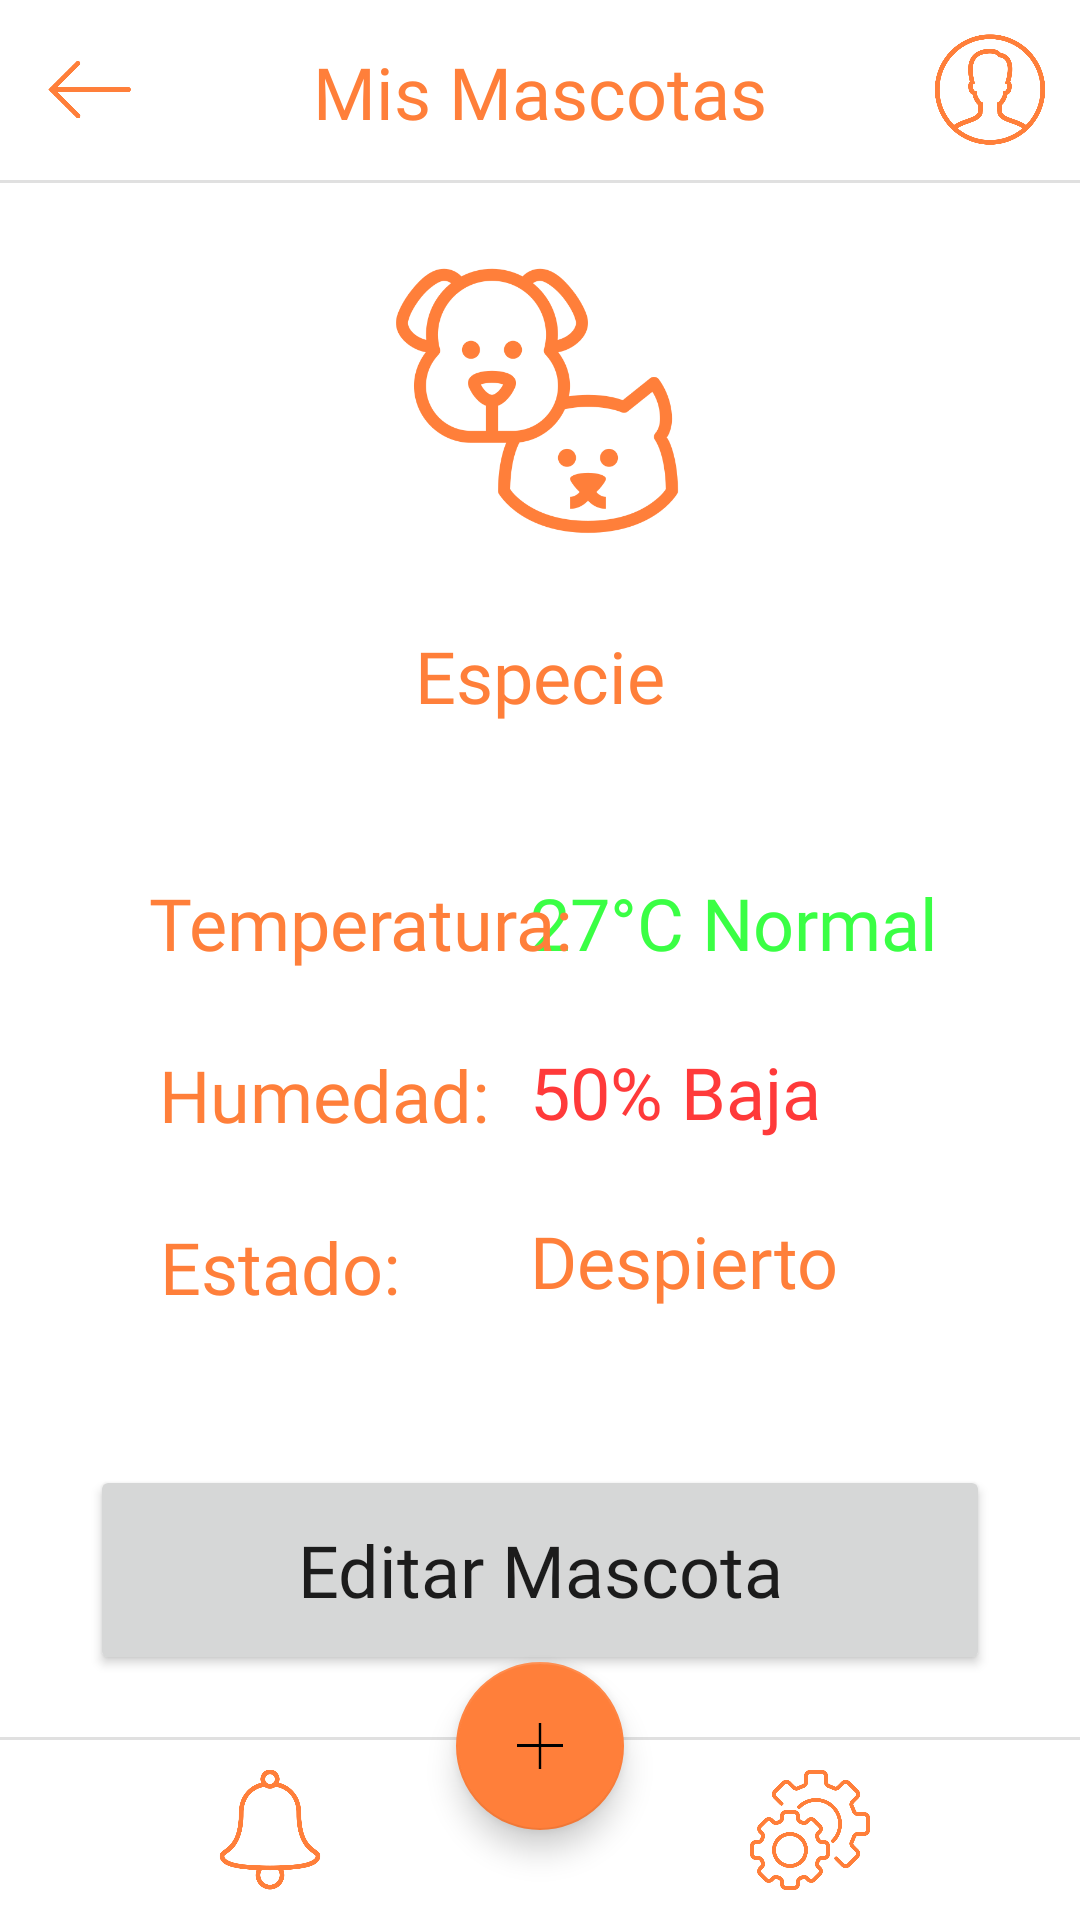

Android layout source for this screen:
<!-- AndroidManifest.xml: application theme Theme.SaveMyPet2 -->
<!-- res/layout/activity_vermascota.xml -->
<?xml version="1.0" encoding="utf-8"?>
<androidx.constraintlayout.widget.ConstraintLayout xmlns:android="http://schemas.android.com/apk/res/android"
    xmlns:app="http://schemas.android.com/apk/res-auto"
    xmlns:tools="http://schemas.android.com/tools"
    android:layout_width="match_parent"
    android:layout_height="match_parent"
    tools:context=".VerMascota">

    <TextView
        android:id="@+id/pet_estadotext"
        android:layout_width="150dp"
        android:layout_height="wrap_content"
        android:layout_marginTop="24dp"
        android:fontFamily="@font/quicksand"
        android:minHeight="48dp"
        android:onClick="editarMascota"
        android:paddingStart="10dp"
        android:text="@string/despierto"
        android:textColor="#FF7F3A"
        android:textSize="24sp"
        app:layout_constraintEnd_toEndOf="parent"
        app:layout_constraintHorizontal_bias="0.793"
        app:layout_constraintStart_toStartOf="parent"
        app:layout_constraintTop_toBottomOf="@+id/pet_humtext" />

    <TextView
        android:id="@+id/pet_humtext"
        android:layout_width="150dp"
        android:layout_height="wrap_content"
        android:layout_marginTop="24dp"
        android:fontFamily="@font/quicksand"
        android:paddingStart="10dp"
        android:text="@string/_50_baja"
        android:textColor="#FF3A3A"
        android:textSize="24sp"
        app:layout_constraintEnd_toEndOf="parent"
        app:layout_constraintHorizontal_bias="0.793"
        app:layout_constraintStart_toStartOf="parent"
        app:layout_constraintTop_toBottomOf="@+id/pet_temptext" />

    <TextView
        android:id="@+id/pet_estado"
        android:layout_width="wrap_content"
        android:layout_height="wrap_content"
        android:layout_marginTop="25dp"
        android:fontFamily="@font/quicksand"
        android:text="@string/estado"
        android:textColor="#FF7F3A"
        android:textSize="24sp"
        app:layout_constraintEnd_toEndOf="parent"
        app:layout_constraintHorizontal_bias="0.19"
        app:layout_constraintStart_toStartOf="parent"
        app:layout_constraintTop_toBottomOf="@+id/pet_humedad" />

    <TextView
        android:id="@+id/pet_temptext"
        android:layout_width="150dp"
        android:layout_height="wrap_content"
        android:layout_marginTop="50dp"
        android:fontFamily="@font/quicksand"
        android:paddingStart="10dp"
        android:text="@string/_27_c_normal"
        android:textColor="#3AFF44"
        android:textSize="24sp"
        app:layout_constraintEnd_toEndOf="parent"
        app:layout_constraintHorizontal_bias="0.793"
        app:layout_constraintStart_toStartOf="parent"
        app:layout_constraintTop_toBottomOf="@+id/pet_especie" />

    <TextView
        android:id="@+id/pet_humedad"
        android:layout_width="wrap_content"
        android:layout_height="wrap_content"
        android:layout_marginTop="25dp"
        android:fontFamily="@font/quicksand"
        android:text="@string/humedad"
        android:textColor="#FF7F3A"
        android:textSize="24sp"
        app:layout_constraintEnd_toEndOf="parent"
        app:layout_constraintHorizontal_bias="0.212"
        app:layout_constraintStart_toStartOf="parent"
        app:layout_constraintTop_toBottomOf="@+id/pet_temp" />

    <TextView
        android:id="@+id/pet_temp"
        android:layout_width="wrap_content"
        android:layout_height="wrap_content"
        android:layout_marginTop="50dp"
        android:fontFamily="@font/quicksand"
        android:text="@string/temperatura"
        android:textColor="#FF7F3A"
        android:textSize="24sp"
        app:layout_constraintEnd_toEndOf="parent"
        app:layout_constraintHorizontal_bias="0.227"
        app:layout_constraintStart_toStartOf="parent"
        app:layout_constraintTop_toBottomOf="@+id/pet_especie" />

    <TextView
        android:id="@+id/pet_especie"
        android:layout_width="wrap_content"
        android:layout_height="wrap_content"
        android:layout_marginTop="25dp"
        android:fontFamily="@font/quicksand"
        android:text="@string/especie"
        android:textColor="#FF7F3A"
        android:textSize="24sp"
        app:layout_constraintEnd_toEndOf="parent"
        app:layout_constraintHorizontal_bias="0.5"
        app:layout_constraintStart_toStartOf="parent"
        app:layout_constraintTop_toBottomOf="@+id/pet_logo" />

    <ImageView
        android:id="@+id/pet_logo"
        android:layout_width="100dp"
        android:layout_height="100dp"
        android:layout_marginTop="24dp"
        android:contentDescription="@string/editpet_logo"
        app:layout_constraintEnd_toEndOf="parent"
        app:layout_constraintHorizontal_bias="0.5"
        app:layout_constraintStart_toStartOf="parent"
        app:layout_constraintTop_toBottomOf="@+id/menu_up"
        app:srcCompat="@drawable/pets" />

    <View
        android:id="@+id/menu_up"
        android:layout_width="wrap_content"
        android:layout_height="60dp"
        android:background="#FFFFFF"
        app:layout_constraintEnd_toEndOf="parent"
        app:layout_constraintStart_toStartOf="parent"
        app:layout_constraintTop_toTopOf="parent" />

    <TextView
        android:id="@+id/nombreMascota"
        android:layout_width="wrap_content"
        android:layout_height="wrap_content"
        android:fontFamily="@font/pacifico"
        android:text="@string/mis_mascotas"
        android:textColor="#FF7F3A"
        android:textSize="24sp"
        app:layout_constraintBottom_toBottomOf="@+id/divider_up"
        app:layout_constraintEnd_toStartOf="@+id/menu_profile"
        app:layout_constraintStart_toEndOf="@+id/menu_back"
        app:layout_constraintTop_toTopOf="parent"
        tools:ignore="TextContrastCheck"
        tools:text="Nombre Mascota" />

    <ImageButton
        android:id="@+id/menu_profile"
        android:layout_width="60dp"
        android:layout_height="60dp"
        android:backgroundTint="#00FFFFFF"
        android:contentDescription="@string/boton_perfil"
        android:onClick="irAPerfil"
        android:scaleType="centerCrop"
        app:layout_constraintEnd_toEndOf="parent"
        app:layout_constraintTop_toTopOf="parent"
        app:srcCompat="@drawable/user_male_circle"
        tools:ignore="SpeakableTextPresentCheck,ImageContrastCheck" />

    <ImageButton
        android:id="@+id/menu_back"
        android:layout_width="60dp"
        android:layout_height="60dp"
        android:backgroundTint="#00FFFFFF"
        android:contentDescription="@string/boton_opciones"
        android:onClick="irAHome"
        android:scaleType="centerCrop"
        app:layout_constraintStart_toStartOf="parent"
        app:layout_constraintTop_toTopOf="parent"
        app:srcCompat="@drawable/left"
        tools:ignore="SpeakableTextPresentCheck,ImageContrastCheck" />

    <View
        android:id="@+id/divider_up"
        android:layout_width="wrap_content"
        android:layout_height="1dp"
        android:layout_marginTop="60dp"
        android:background="?android:attr/listDivider"
        app:layout_constraintEnd_toEndOf="parent"
        app:layout_constraintHorizontal_bias="0.5"
        app:layout_constraintStart_toStartOf="parent"
        app:layout_constraintTop_toTopOf="parent" />

    <View
        android:id="@+id/menu_down"
        android:layout_width="wrap_content"
        android:layout_height="60dp"
        android:background="#FFFFFF"
        app:layout_constraintBottom_toBottomOf="parent"
        app:layout_constraintEnd_toEndOf="parent"
        app:layout_constraintHorizontal_bias="1.0"
        app:layout_constraintStart_toStartOf="parent" />

    <View
        android:id="@+id/divider_down"
        android:layout_width="wrap_content"
        android:layout_height="1dp"
        android:layout_marginBottom="60dp"
        android:background="?android:attr/listDivider"
        app:layout_constraintBottom_toBottomOf="parent"
        app:layout_constraintEnd_toEndOf="parent"
        app:layout_constraintHorizontal_bias="0.5"
        app:layout_constraintStart_toStartOf="parent" />

    <com.google.android.material.floatingactionbutton.FloatingActionButton
        android:id="@+id/menu_add"
        android:layout_width="wrap_content"
        android:layout_height="wrap_content"
        android:layout_marginBottom="30dp"
        android:clickable="true"
        android:contentDescription="@string/boton_agregar"
        android:focusable="true"
        android:onClick="addMascota"
        app:backgroundTint="#FF7F3A"
        app:layout_constraintBottom_toBottomOf="parent"
        app:layout_constraintEnd_toEndOf="parent"
        app:layout_constraintStart_toStartOf="parent"
        app:srcCompat="@drawable/plus_math"
        tools:ignore="ImageContrastCheck" />

    <ImageButton
        android:id="@+id/menu_notifications"
        android:layout_width="60dp"
        android:layout_height="60dp"
        android:layout_marginStart="60dp"
        android:backgroundTint="#00FFFFFF"
        android:contentDescription="@string/boton_notificaciones"
        android:scaleType="centerCrop"
        app:layout_constraintBottom_toBottomOf="parent"
        app:layout_constraintStart_toStartOf="parent"
        app:srcCompat="@drawable/jingle"
        tools:ignore="ImageContrastCheck" />

    <ImageButton
        android:id="@+id/menu_options"
        android:layout_width="60dp"
        android:layout_height="60dp"
        android:layout_marginEnd="60dp"
        android:backgroundTint="#00FFFFFF"
        android:contentDescription="@string/boton_editar"
        android:scaleType="centerCrop"
        app:layout_constraintBottom_toBottomOf="parent"
        app:layout_constraintEnd_toEndOf="parent"
        app:srcCompat="@drawable/configuraciones"
        tools:ignore="ImageContrastCheck" />

    <Button
        android:id="@+id/pet_button"
        android:layout_width="300dp"
        android:layout_height="70dp"
        android:layout_marginTop="50dp"
        android:fontFamily="@font/quicksand"
        android:onClick="editarMascota"
        android:text="Editar Mascota"
        android:textAllCaps="false"
        android:textSize="24sp"
        app:cornerRadius="100dp"
        app:layout_constraintEnd_toEndOf="parent"
        app:layout_constraintHorizontal_bias="0.5"
        app:layout_constraintStart_toStartOf="parent"
        app:layout_constraintTop_toBottomOf="@+id/pet_estado" />

</androidx.constraintlayout.widget.ConstraintLayout>
<!-- resources referenced by this layout -->
<resources>
  <!-- drawable configuraciones: png bitmap (drawable, 62472 bytes) -->
  <!-- drawable jingle: png bitmap (drawable, 14423 bytes) -->
  <!-- drawable left: png bitmap (drawable, 3746 bytes) -->
  <!-- drawable pets: png bitmap (drawable, 22175 bytes) -->
  <!-- drawable plus_math: png bitmap (drawable, 2053 bytes) -->
  <!-- drawable user_male_circle: png bitmap (drawable, 21565 bytes) -->
  <string name="_27_c_normal">27°C Normal</string>
  <string name="_50_baja">50% Baja</string>
  <string name="boton_agregar">Agregar</string>
  <string name="boton_editar">boton editar</string>
  <string name="boton_notificaciones">boton notificaciones</string>
  <string name="boton_opciones">boton opciones</string>
  <string name="boton_perfil">boton perfil</string>
  <string name="despierto">Despierto</string>
  <string name="editpet_logo">editpet_logo</string>
  <string name="especie">Especie</string>
  <string name="estado">Estado:</string>
  <string name="humedad">Humedad:</string>
  <string name="mis_mascotas">Mis Mascotas</string>
  <string name="temperatura">Temperatura:</string>
  <style name="Theme.SaveMyPet2" parent="Theme.MaterialComponents.DayNight.NoActionBar">
          
          <item name="colorPrimary">@color/orange</item>
          <item name="colorPrimaryVariant">@color/orange</item>
          <item name="colorOnPrimary">@color/white</item>
          
          <item name="colorSecondary">@color/teal_200</item>
          <item name="colorSecondaryVariant">@color/teal_700</item>
          <item name="colorOnSecondary">@color/black</item>
          
          <item name="android:statusBarColor">@color/orange</item>
          
      </style>
  <color name="orange">#FF7F3A</color>
  <color name="white">#FFFFFFFF</color>
  <color name="teal_200">#FF03DAC5</color>
  <color name="teal_700">#FF018786</color>
  <color name="black">#FF000000</color>
</resources>
